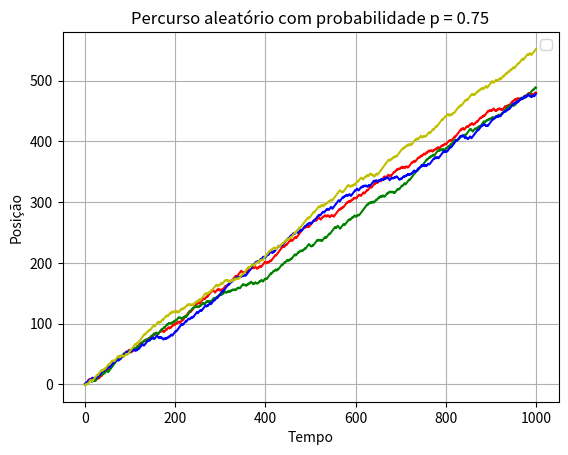

This figure's Python source:
import matplotlib.pyplot as plt #Importando a biblioteca para a plotagem do gráfico
import numpy as np  #Biblioteca para as funções
def Random_Walk(N):     #Função para o processo de percurso aleatório
    sample = 0  #inicia as variáveis
    n = 0   # variável de tempo
    ss = [] #Vetor que recebrá as amostras
    #nn = [] #vetor qye recebrá os tempos
    for i in range(1, N+1): #Contador variando de 0 até N
        num = np.random.uniform(0, 1)   #gera valores aleatórios
        if num < p: #Se o número aleatório for menor que a probabilidade
            #n = n + 1   #Tempo incrementa 1
            sample = sample + 1 #Amostra incrementa 1
        if num > p: #Se o número aleatório gerado for maior que a probabilidade
            #n = n + 1   #Tempo incrementa 1
            sample = sample - 1 #Amostra decrementa 1
        ss.append(sample)   #Vetor ss recebe os valores das amostras
        #nn.append(n)    #Vetor nn recebe os valores de tempo
    return ss   #Nesse caso retorna apenas os valores para as amostras
N = 1000    #Número total n
p = 0.75 #PRobabilidade
k = np.linspace(0, N, N)    #Contagem do tempo para a plotagem do gráfico, isso poderia ser feito retornando o tempo da função
plt.plot(k, Random_Walk(N), 'r-')  #Plotando a figura para o percurso aleatório
plt.plot(k, Random_Walk(N), 'g-')  #Plotando a figura para o percurso aleatório
plt.plot(k, Random_Walk(N), 'b-')  #Plotando a figura para o percurso aleatório
plt.plot(k, Random_Walk(N), 'y-')  #Plotando a figura para o percurso aleatório
plt.legend('')
plt.title(f'Percurso aleatório com probabilidade p = {p}')  #Plota o título
plt.xlabel('Tempo') #eixo x
plt.ylabel('Posição')   #Eixo y
plt.grid(True)
plt.show()